pico-8 play session: mixed d-pad (fixed 12-tick cycle)

[t = 1 s] mixed d-pad (1.2s cycle ×~1): → ← ↑ ↓ + 🅾/❎ taps, ~1s
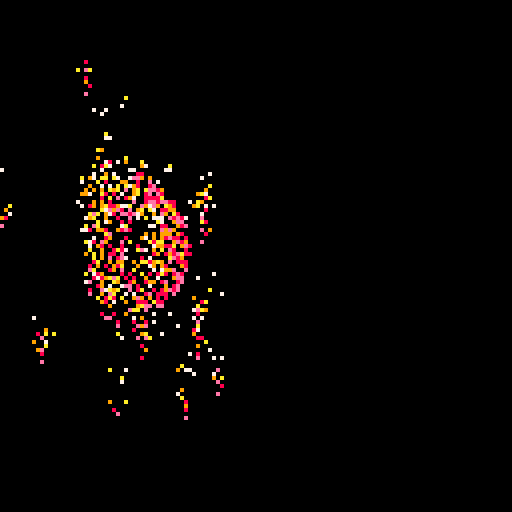
[t = 2 s] mixed d-pad (1.2s cycle ×~1): → ← ↑ ↓ + 🅾/❎ taps, ~2s
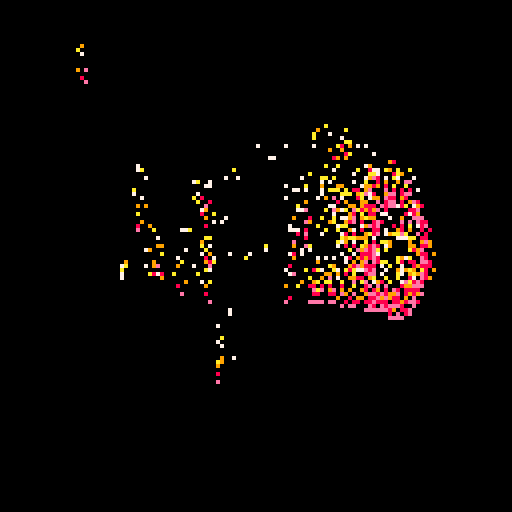
[t = 4 s] mixed d-pad (1.2s cycle ×~3): → ← ↑ ↓ + 🅾/❎ taps, ~4s
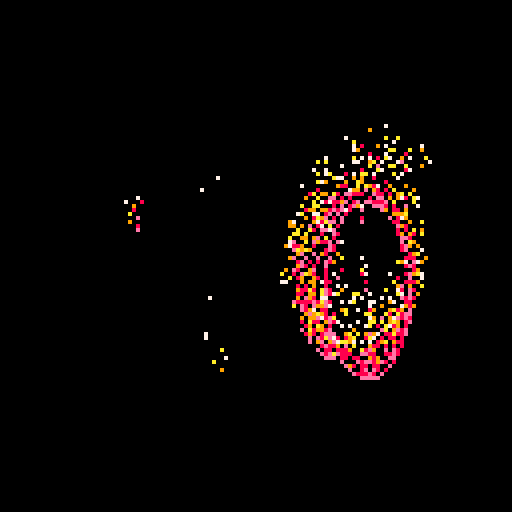
[t = 6 s] mixed d-pad (1.2s cycle ×~5): → ← ↑ ↓ + 🅾/❎ taps, ~6s
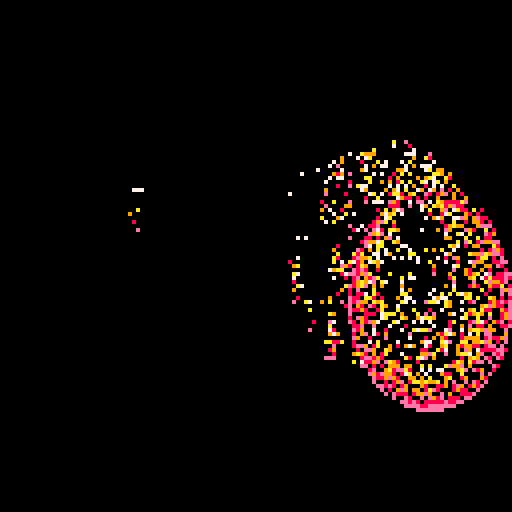
[t = 8 s] mixed d-pad (1.2s cycle ×~6): → ← ↑ ↓ + 🅾/❎ taps, ~8s
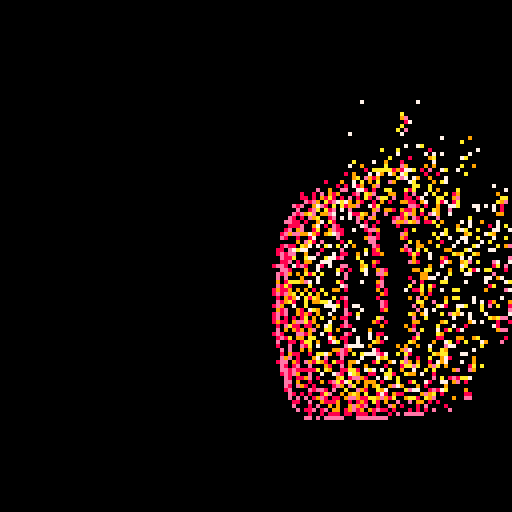

pico-8 cartridge
version 29
__lua__

--[[
  put this check_time function at the start of the cart
  make sure to call check_time() somehwere in the cart.
  in most tweetcarts, the bast place to do this is direclty before "flip()"
--]]
function check_time() 
  --id is stored in the parameters field
  my_id = stat(6)

  --the breadcrumb field is the name of the start cart + "," + the number of seconds we should play
  my_info = stat(100)
  --if we don't have it, stop checking
  if my_info == nil then
    return
  end

  breadcumb_parts = split(my_info, ",", true)
  start_cart_name = breadcumb_parts[1]
  max_time = breadcumb_parts[2]

  --check if we hit the max time
  if time() > max_time or btnp(1) then
    load(start_cart_name,"",my_id)
  end
end
--end of check_time

pal({5,14,8,9,10,7},1)cls(0)t=0p=pset
r=rnd::🔥::
t+=.01x=64+sin(t)*40z=1+cos(t)*.5w=sin(3*t)*z*30oval(x,50,x+w,60+30*z,2)for y=0,128do
for x=0,128do
c=pget(x,y)if c>1then
if(c!=2or r(9)<1)p(x,y,0)
p(x-1+r(3),y-r(2),(c+1)%7)
if(r(9)<2and c>1)p(x,y-3,c)
end
end
end
check_time()
flip()goto 🔥
--#tweetcart
